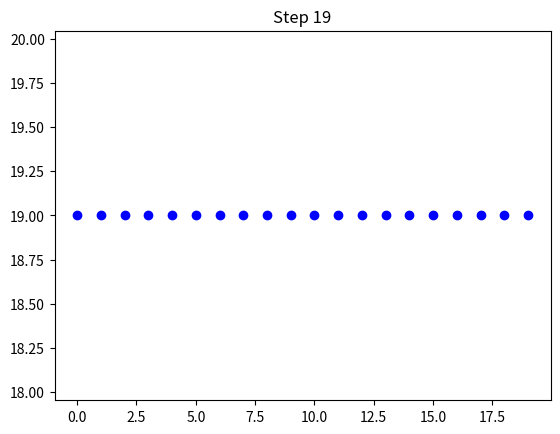

The script that saved this image:
import matplotlib.pyplot as plt
import random
import time

# Function to generate random list of numbers
def generate_random_list(length):
    return [random.randint(0, 100) for _ in range(length)]

# Bubble sort algorithm
def bubble_sort(arr):
    n = len(arr)
    for i in range(n):
        for j in range(0, n - i - 1):
            if arr[j] > arr[j + 1]:
                arr[j], arr[j + 1] = arr[j + 1], arr[j]
    return arr

# Function to visualize the sorting process
def visualize_sorting(arr):
    fig, ax = plt.subplots()
    x = range(len(arr))
    y = [i for i in arr]
    
    # Plot original array
    ax.plot(x, y, 'bo')
    ax.set_title('Original Array')
    ax.set_xlabel('Index')
    ax.set_ylabel('Value')
    
    # Sort the array and plot each step
    sorted_arr = bubble_sort(arr)
    for i in range(len(sorted_arr)):
        ax.clear()
        ax.plot(x, [i if j <= i else arr[j] for j in x], 'bo')
        ax.set_title(f'Step {i}')
        plt.pause(0.1)

# Main function
if __name__ == '__main__':
    # Generate a random list of 20 numbers
    arr = generate_random_list(20)
    
    # Start timer
    start_time = time.time()
    
    # Visualize the sorting process
    visualize_sorting(arr)
    
    # Stop timer and print execution time
    end_time = time.time()
    print(f'Execution Time: {end_time - start_time} seconds')
